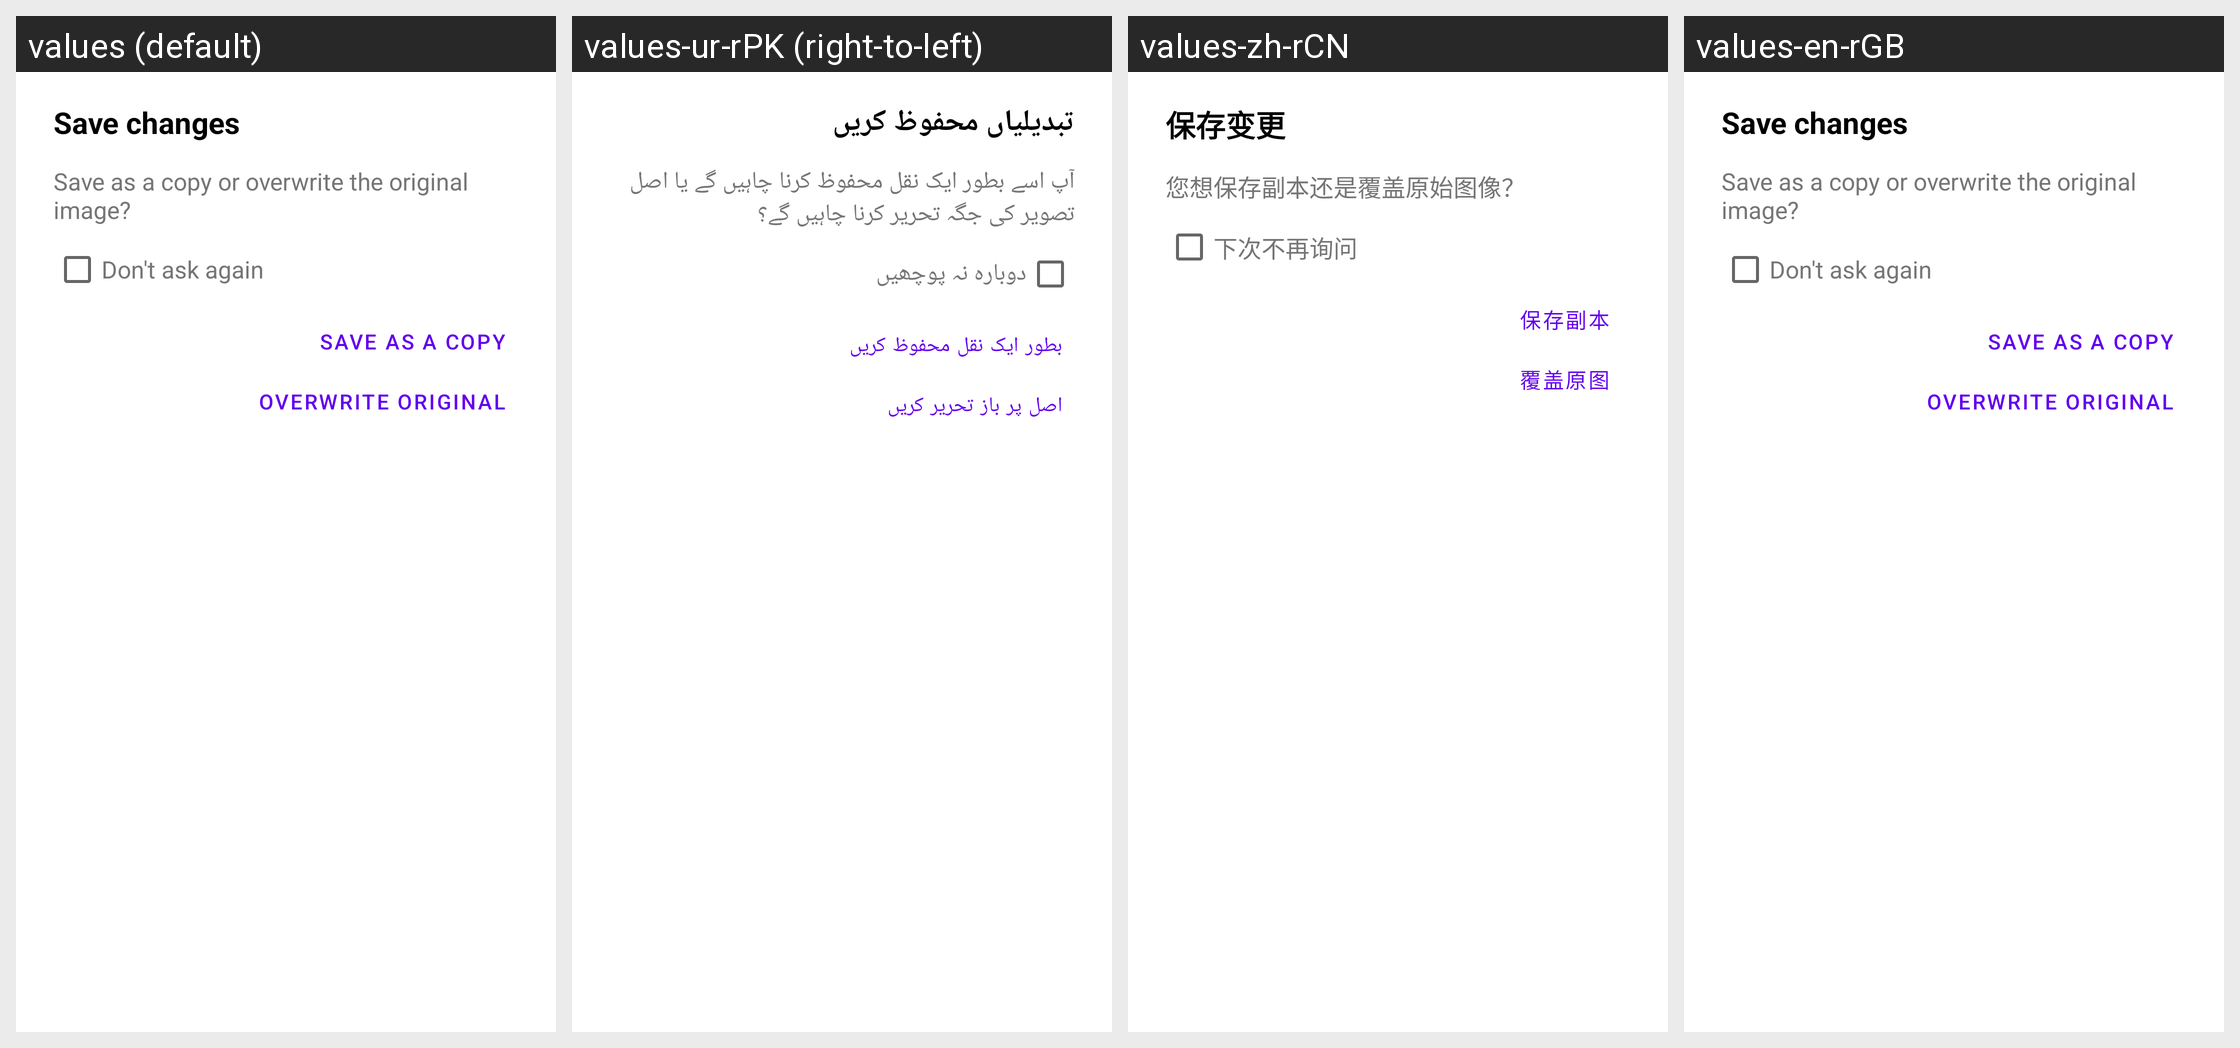

The Android screen above is rendered under several locales of the same app. Produce the string resources it draws, with the default and per-locale values.
Android screen res/layout/filtershow_save_dialog_layout.xml rendered under 4 locales, left to right: values (default), values-ur-rPK (right-to-left), values-zh-rCN, values-en-rGB. Device: Nexus 5 (rendered at 1080×1920; each locale shown at half size, 540×960, under a caption strip naming it); theme Theme.MaterialComponents.DayNight.NoActionBar.
Other locales in the repository, not shown: values-af, values-af-rZA, values-am, values-ar, values-ar-rEG, values-ar-rIL, values-az-rAZ, values-bg, values-bg-rBG, values-bn-rBD, values-ca, values-ca-rES, values-cs, values-cs-rCZ, values-da, values-da-rDK, values-de, values-de-rDE, values-el, values-el-rGR, values-en-rAU, values-en-rIN, values-en-rNZ, values-en-rUS, values-es, values-es-rES, values-es-rMX, values-es-rUS, values-et-rEE, values-eu, values-eu-rES, values-fa, values-fa-rIR, values-fi, values-fi-rFI, values-fr, values-fr-rCA, values-fr-rFR, values-gl, values-gl-rES, values-hi, values-hi-rIN, values-hr, values-hr-rHR, values-hu, values-hu-rHU, values-hy-rAM, values-id-rID, values-in, values-in-rID, values-it, values-it-rIT, values-iw, values-iw-rIL, values-ja, values-ka-rGE, values-kl-rGL, values-km-rKH, values-ko, values-ko-rKR, values-lo, values-lo-rLA, values-lt, values-lt-rLT, values-lv, values-lv-rLV, values-mk, values-mk-rMK, values-mn-rMN, values-ms, values-ms-rMY, values-my-rMM, values-nb, values-nb-rNO, values-ne-rNP, values-nl, values-nl-rNL, values-pl, values-pl-rPL, values-pt-rBR, values-pt-rPT, values-ro, values-ro-rRO, values-ru, values-ru-rRU, values-si-rLK, values-sk, values-sl, values-sl-rSI, values-sq, values-sq-rAL, values-sr, values-sv, values-sv-rSE, values-sw, values-sw-rTZ, values-th, values-th-rTH, values-tl, values-tr, values-tr-rTR, values-uk, values-uk-rUA, values-vi-rVN, values-zh-rHK, values-zh-rTW, values-zu, values-zu-rZA.
Strings drawn on this screen, with the default value and each locale's value (text and hints the layout hard-codes, and strings that could not be matched under every locale, appear in the picture but are not listed):

filtershow_save_title
  values: Save changes
  values-ur-rPK: تبدیلیاں محفوظ کریں
  values-zh-rCN: 保存变更
  values-en-rGB: Save changes

filtershow_save_message
  values: Save as a copy or overwrite the original image?
  values-ur-rPK: آپ اسے بطور ایک نقل محفوظ کرنا چاہیں گے یا اصل تصویر کی جگہ تحریر کرنا چاہیں گے؟
  values-zh-rCN: 您想保存副本还是覆盖原始图像？
  values-en-rGB: Save as a copy or overwrite the original image?

filtershow_save_no_ask
  values: Don't ask again
  values-ur-rPK: دوبارہ نہ پوچھیں
  values-zh-rCN: 下次不再询问
  values-en-rGB: Don't ask again

filtershow_save_button_copy
  values: SAVE AS A COPY
  values-ur-rPK: بطور ایک نقل محفوظ کریں
  values-zh-rCN: 保存副本
  values-en-rGB: SAVE AS A COPY

filtershow_save_button_overwrite
  values: OVERWRITE ORIGINAL
  values-ur-rPK: اصل پر باز تحریر کریں
  values-zh-rCN: 覆盖原图
  values-en-rGB: OVERWRITE ORIGINAL
